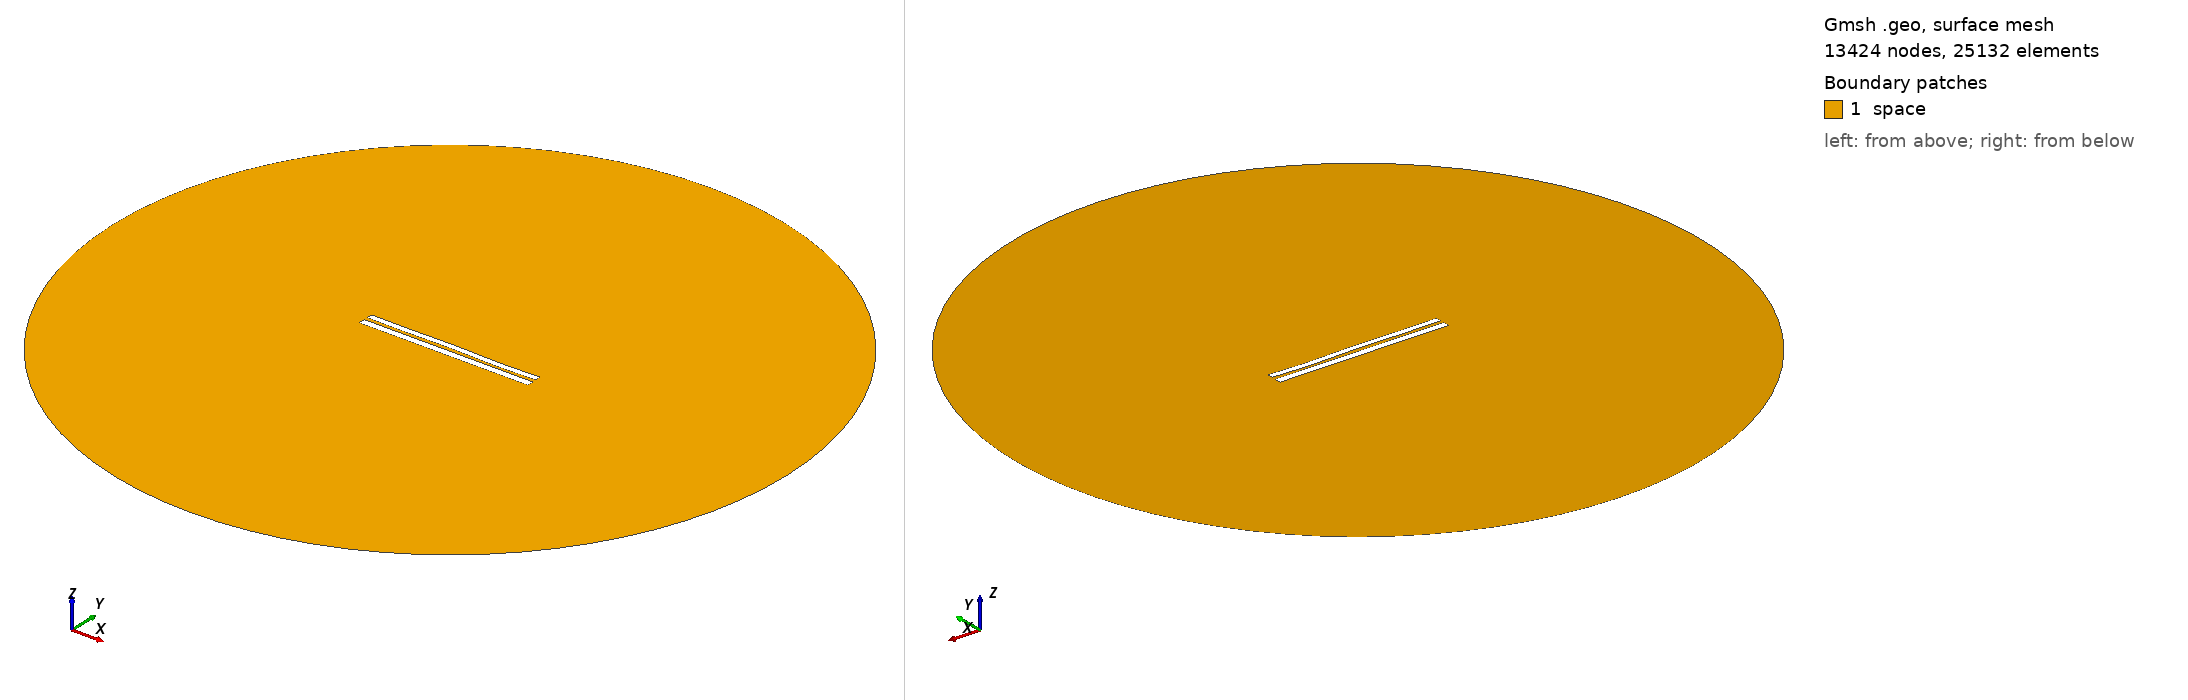

Gmsh geometry script, surface-meshed: 13424 nodes, 25132 surface elements. Boundary patches (legend numbers): 1 space. Left view from above one corner, right view from below the opposite corner. Legend entries are the model's physical surfaces. The drawing asked Gmsh for element sizes between 1% and 20% of the model's largest extent; the script's own settings can give other sizes.

=== 7566.geo (drawn) ===
//---------------------------------------
// Geometry kernel
//---------------------------------------

SetFactory("OpenCASCADE");



//---------------------------------------
// Parameters of the geometry
//---------------------------------------

// Overetch of the upper plate
overetch = 0.25;

// Distance between the plates
distance = 2.0;

// Discretization over the x axis (for the deformation)
nx = 50; 

// Length of the plate
L = 100 - overetch; 

// Number of modes
n = 4; 

// 1st mode coefficient
coeff(1) = -0.15;
beta(1) = 0.596864 * 3.1415926535 / L;

// 2nd mode coefficient
coeff(2) = 0.0;
beta(2) = 1.49418 * 3.1415926535 / L;

// 3rd mode coefficient
coeff(3) = 0.07499999999999998;
beta(3) = 2.50025 * 3.1415926535 / L;

// 4th mode coefficient
coeff(4) = -0.15;
beta(4) = 3.49999 * 3.1415926535 / L;



//---------------------------------------
// Upper plate (deformed rectangle)
//---------------------------------------

// Coordiantes of the upper plate
xmin = -50;
xmax = 50 - overetch;

// Height of the upper plate
yheight = 4 - 2 * overetch;

// Indexes of the points
UpperID[] = {};
LowerID[] = {};
LeftID[] = {};
RightID[] = {};

// Point index
p = 1;

// Horizontal edges
For i In {1:nx}
    x = xmin + (i-1)*(xmax - xmin)/(nx-1);

    y_bottom = distance / 2 + overetch;
    For j In {1:n}
        C = (Cosh(beta(j)*L) + Cos(beta(j)*L)) / (Sinh(beta(j)*L) + Sin(beta(j)*L));
        y_bottom  = y_bottom + coeff(j) * (Cosh(beta(j)*(x+50)) - Cos(beta(j)*(x+50)) - C * (Sinh(beta(j)*(x+50)) - Sin(beta(j)*(x+50))));
    EndFor

    y_top = y_bottom + yheight;

    Point(p) = {x, y_top, 0, 1.0};
    UpperID[i] = p;
    p = p + 1;

    Point(p) = {x, y_bottom, 0, 1.0};
    LowerID[i] = p;
    p = p + 1;
EndFor

// Create point lists
UpperPts[] = {}; LowerPts[] = {};
For i In {1:nx}
  UpperPts[] += {UpperID[i]};
  LowerPts[] += {LowerID[i]};
EndFor

// Build splines
Spline(1) = {UpperPts[]};
Spline(2) = {LowerPts[]};
Line(3) = {LowerPts[nx-1], UpperPts[nx-1]};
Line(4) = {LowerPts[0], UpperPts[0]};

// Build the plane surface
Curve Loop(1) = {2, 3, -1, -4};
Plane Surface(1) = {1};



//---------------------------------------
// Lower plate (rectangle)
//---------------------------------------

// Vertices
Point(1001) = {-50, -1, 0, 1.0};
Point(1002) = { 50, -1, 0, 1.0};
Point(1003) = { 50,  -5, 0, 1.0};
Point(1004) = {-50,  -5, 0, 1.0};

// Edges
Line(5) = {1001, 1002};
Line(6) = {1002, 1003};
Line(7) = {1003, 1004};
Line(8) = {1004, 1001};

// Plane surface
Line Loop(2) = {5, 6, 7, 8};
Plane Surface(2) = {2}; 



//---------------------------------------
// Outer (fictious) boundary
//---------------------------------------

// Points
Point(1005) = {0, 0, 0};       // Center
Point(1006) = {200, 0, 0};     // Start point
Point(1007) = {0, 200, 0};     // 90 degrees
Point(1008) = {-200, 0, 0};    // 180 degrees
Point(1009) = {0, -200, 0};    // 270 degrees

// Circle arcs (each needs start, center, end)
Circle(9) = {1006, 1005, 1007};
Circle(10) = {1007, 1005, 1008};
Circle(11) = {1008, 1005, 1009};
Circle(12) = {1009, 1005, 1006};

// Plane surface for the entire domain
Curve Loop(3) = {9, 10, 11, 12};
Surface(3) = {3};

// Subtract the plates from the whole domain to obtain the actual domain where we want to solve the equations
BooleanDifference{ Surface{3}; Delete; }{ Surface{1}; Surface{2}; Delete; }




//---------------------------------------
// Transfinite Lines/Curves
//---------------------------------------

// Set the number of points on the boundaries
r = 7;

// Plates
Transfinite Curve {1, 2} = 50*r Using Progression 1;
Transfinite Curve {3, 4} = 2*r Using Progression 1;
Transfinite Line {5, 7} = 50*r Using Progression 1;
Transfinite Line {6, 8} = 2*r Using Progression 1;

// Outer boundary
Transfinite Line {9, 10, 11, 12} = 20 Using Progression 1;



//---------------------------------------
// Physical groups
//---------------------------------------                

// Physical curves (boundaries)
Physical Line("force_segment", 10) = {2};
Physical Line("upper_plate", 11) = {1, 3, 4};
Physical Line("lower_plate", 12) = {5, 6, 7, 8};
Physical Line("boundary", 20) = {9, 10, 11, 12};

// Physical Surfaces
Physical Surface("space", 30) = {3};



//---------------------------------------
// 6. Generate the Mesh
//---------------------------------------

// 2D mesh generation
Mesh 2;
